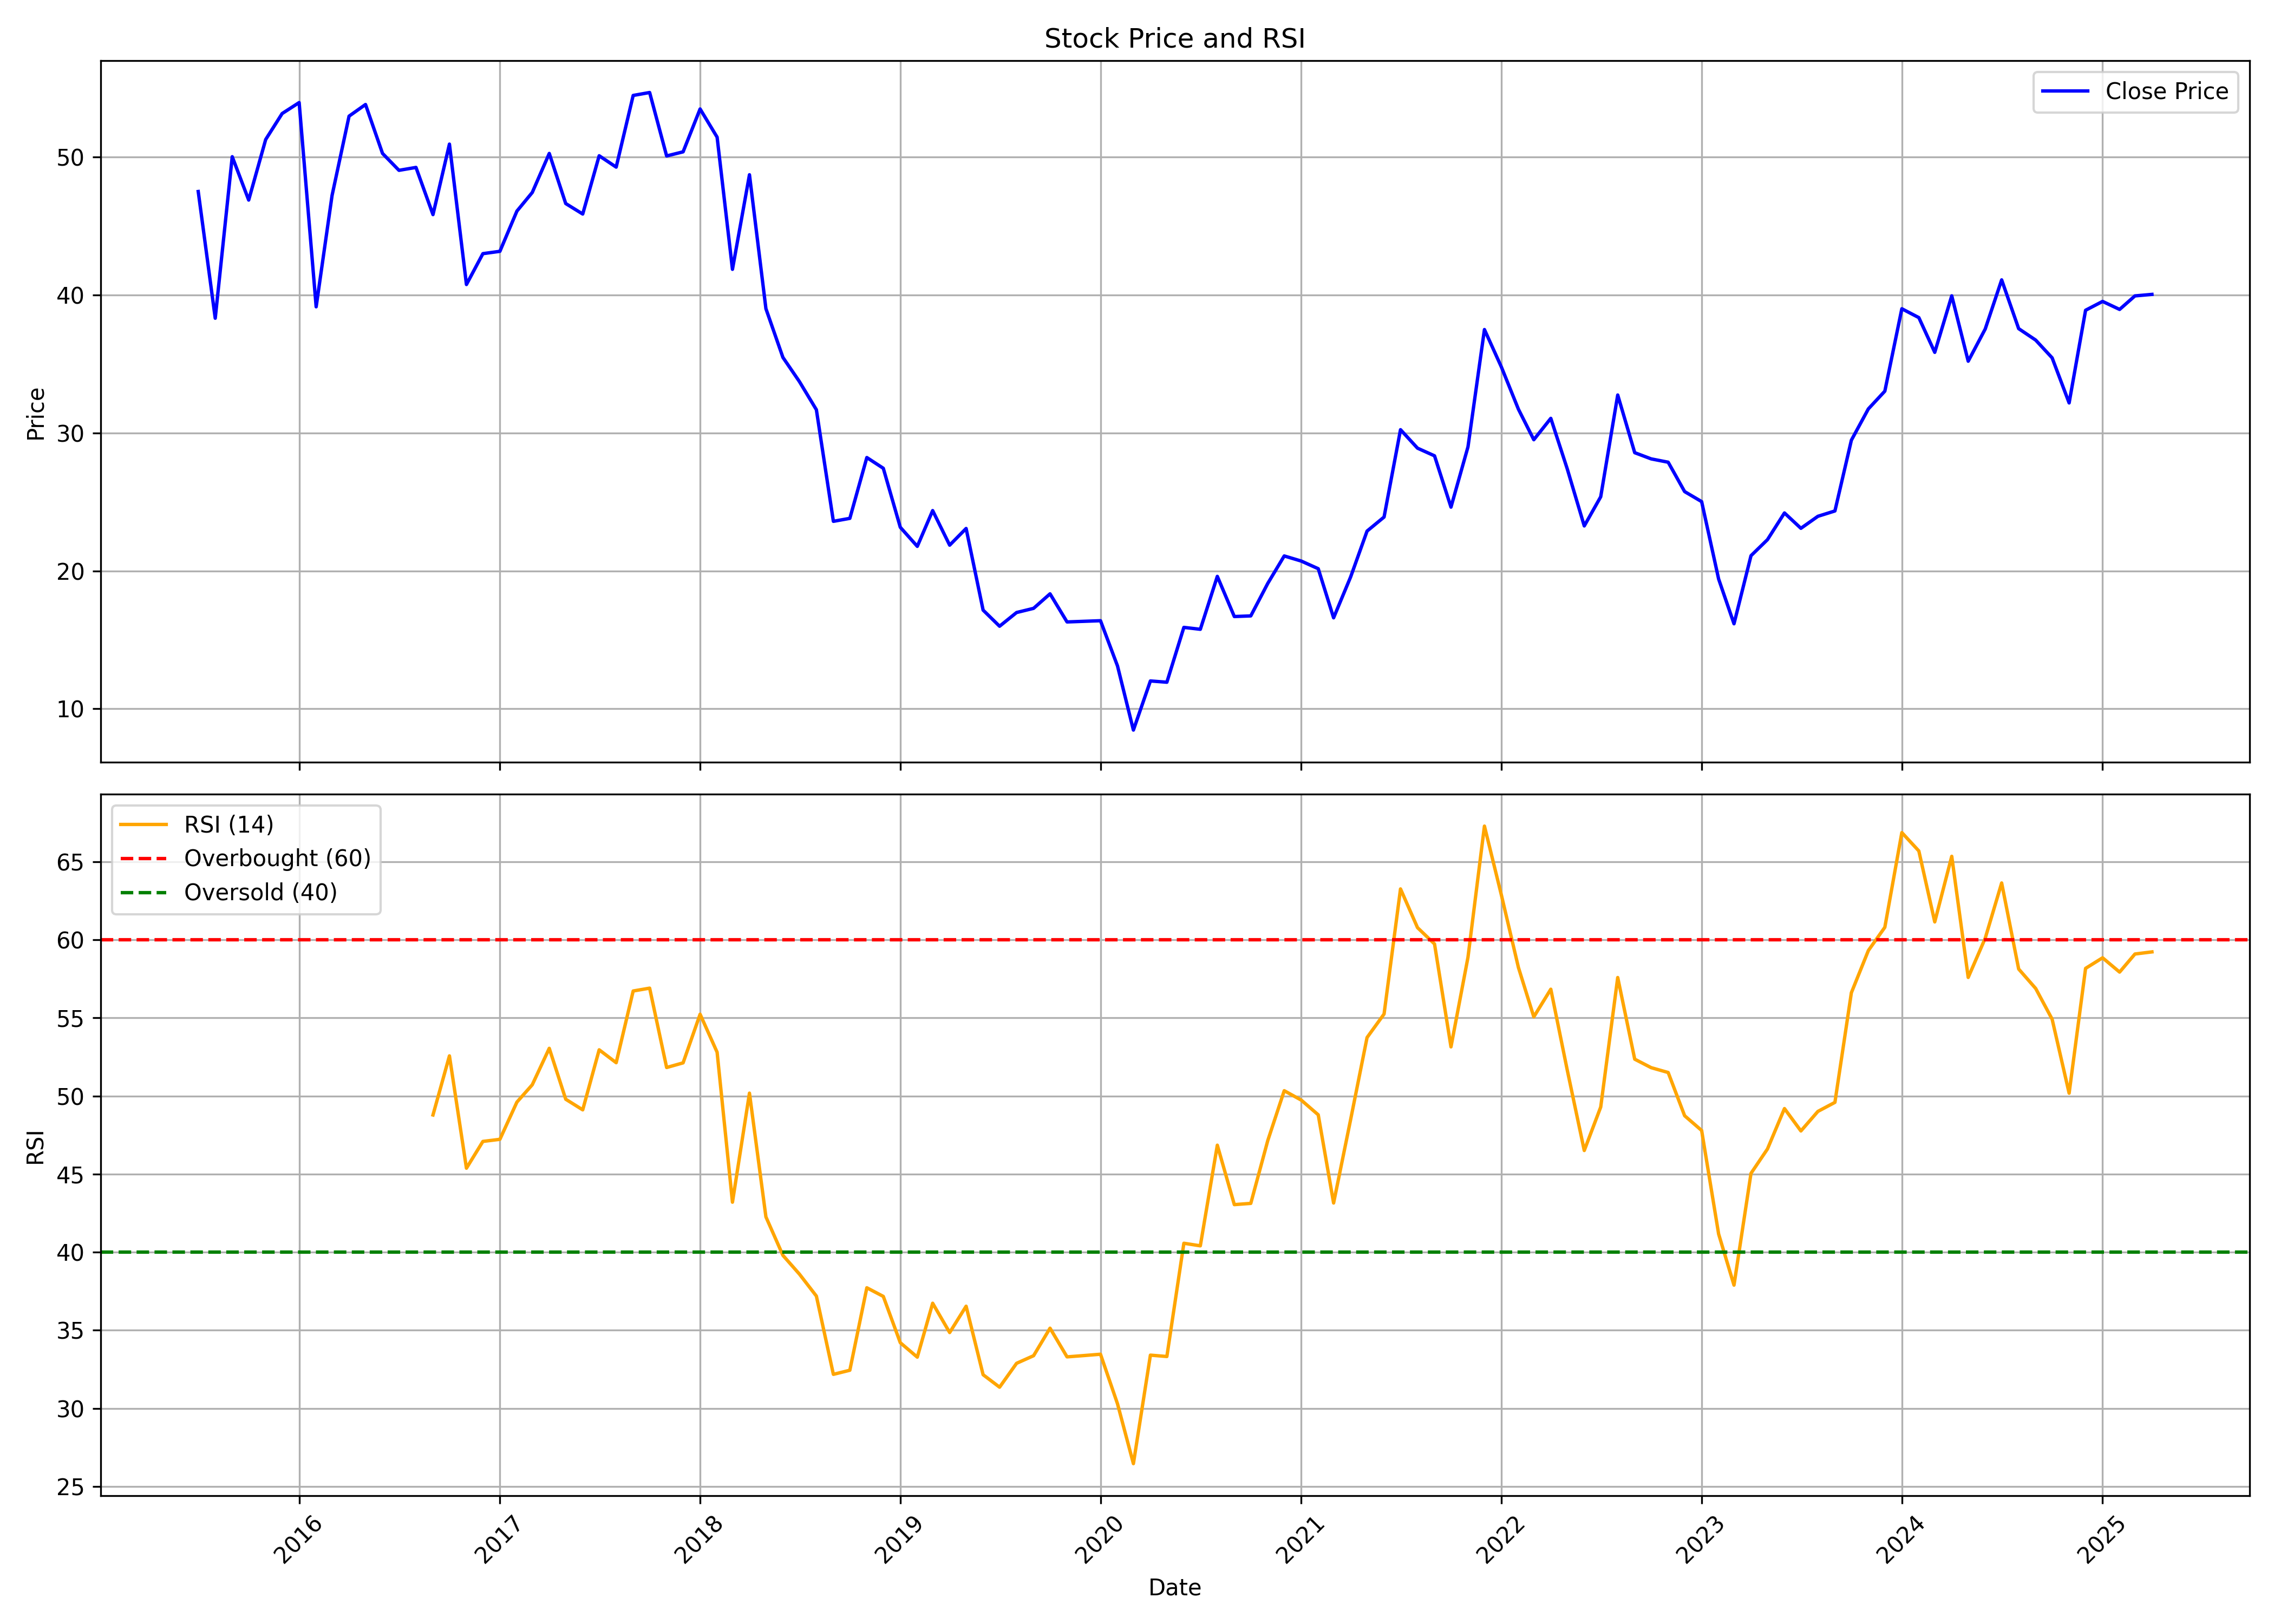

Source data for this figure (header and first rows):
, Unnamed: 0, date, symbol, open, high, low, close, volume, rsi
0, 0, 2015-07-01, ORICONENT, 43.74, 48.75, 39.77, 47.51, 1838480, 
1, 1, 2015-08-01, ORICONENT, 48.25, 48.75, 33.52, 38.32, 5766110, 
2, 2, 2015-09-01, ORICONENT, 38.49, 51.98, 28.97, 50.03, 6474105, 
3, 3, 2015-10-01, ORICONENT, 51.32, 58.35, 46.34, 46.89, 9482313, 
4, 4, 2015-11-01, ORICONENT, 46.85, 55.21, 40.7, 51.28, 10474567, 
5, 5, 2015-12-01, ORICONENT, 51.62, 54.38, 45.17, 53.16, 16301720, 
6, 6, 2016-01-01, ORICONENT, 52.91, 61.7, 46.14, 53.96, 28891685, 
7, 7, 2016-02-01, ORICONENT, 54.29, 55.97, 37.56, 39.15, 6484662, 
8, 8, 2016-03-01, ORICONENT, 39.82, 52.03, 39.82, 47.22, 8201881, 
9, 9, 2016-04-01, ORICONENT, 48.07, 53.82, 47.1, 52.97, 8929789, 
10, 10, 2016-05-01, ORICONENT, 52.68, 56.35, 46.72, 53.82, 9312810, 
11, 11, 2016-06-01, ORICONENT, 54.07, 61.68, 48.03, 50.27, 14552954, 
12, 12, 2016-07-01, ORICONENT, 50.44, 54.83, 48.75, 49.04, 6439234, 
13, 13, 2016-08-01, ORICONENT, 49.59, 51.83, 46.47, 49.26, 6736789, 
14, 14, 2016-09-01, ORICONENT, 49.38, 52.38, 43.89, 45.83, 6920232, 48.79
15, 15, 2016-10-01, ORICONENT, 46.38, 53.61, 43.55, 50.95, 7627612, 52.57
16, 16, 2016-11-01, ORICONENT, 51.07, 51.54, 34.13, 40.76, 4526228, 45.38
17, 17, 2016-12-01, ORICONENT, 41.1, 48.41, 39.03, 43, 4457787, 47.09
18, 18, 2017-01-01, ORICONENT, 43.09, 45.96, 41.99, 43.17, 2047715, 47.23
19, 19, 2017-02-01, ORICONENT, 43.17, 50.06, 41.99, 46.09, 3595628, 49.61
20, 20, 2017-03-01, ORICONENT, 46.09, 49, 42.5, 47.44, 4614664, 50.72
21, 21, 2017-04-01, ORICONENT, 47.82, 54.28, 47.14, 50.27, 9807207, 53.05
22, 22, 2017-05-01, ORICONENT, 50.27, 51.54, 44.02, 46.64, 4894098, 49.79
23, 23, 2017-06-01, ORICONENT, 47.14, 51.37, 44.78, 45.88, 2806080, 49.11
24, 24, 2017-07-01, ORICONENT, 45.92, 54.45, 45.92, 50.1, 7393823, 52.96
25, 25, 2017-08-01, ORICONENT, 50.94, 54.77, 44.3, 49.28, 6777087, 52.13
26, 26, 2017-09-01, ORICONENT, 49.66, 59.46, 47.7, 54.47, 17652377, 56.72
27, 27, 2017-10-01, ORICONENT, 54.47, 61.76, 52.81, 54.69, 16972313, 56.91
28, 28, 2017-11-01, ORICONENT, 55.33, 55.97, 48.21, 50.09, 9223225, 51.82
29, 29, 2017-12-01, ORICONENT, 50.64, 54.52, 45.1, 50.39, 8170108, 52.12
30, 30, 2018-01-01, ORICONENT, 50.68, 61.25, 50.26, 53.49, 39257850, 55.24
31, 31, 2018-02-01, ORICONENT, 53.67, 58.56, 46.85, 51.45, 10609414, 52.8
32, 32, 2018-03-01, ORICONENT, 51.37, 52.9, 40.25, 41.87, 7027402, 43.2
33, 33, 2018-04-01, ORICONENT, 42.34, 54.22, 42.29, 48.72, 8493305, 50.18
34, 34, 2018-05-01, ORICONENT, 48.72, 50, 38.37, 39.01, 4945489, 42.26
35, 35, 2018-06-01, ORICONENT, 39.27, 39.65, 32.07, 35.48, 4812448, 39.8
36, 36, 2018-07-01, ORICONENT, 36.07, 37.4, 29.81, 33.73, 2276932, 38.6
37, 37, 2018-08-01, ORICONENT, 33.39, 35.61, 29.86, 31.69, 2360021, 37.19
38, 38, 2018-09-01, ORICONENT, 32.24, 32.37, 22.49, 23.6, 2124630, 32.18
39, 39, 2018-10-01, ORICONENT, 24.24, 27.18, 22.13, 23.81, 1465165, 32.44
40, 40, 2018-11-01, ORICONENT, 23.99, 33.06, 23.68, 28.22, 2165429, 37.72
41, 41, 2018-12-01, ORICONENT, 28.18, 29.82, 25.33, 27.44, 1007841, 37.17
42, 42, 2019-01-01, ORICONENT, 27.14, 29.21, 22.78, 23.16, 1420120, 34.21
43, 43, 2019-02-01, ORICONENT, 23.03, 24.29, 19.88, 21.78, 832512, 33.28
44, 44, 2019-03-01, ORICONENT, 21.69, 29.26, 21.65, 24.37, 4247005, 36.73
45, 45, 2019-04-01, ORICONENT, 24.85, 25.93, 21.61, 21.87, 851758, 34.86
46, 46, 2019-05-01, ORICONENT, 21.87, 24.46, 18.32, 23.08, 974803, 36.54
47, 47, 2019-06-01, ORICONENT, 23.34, 23.34, 15.64, 17.16, 941148, 32.16
48, 48, 2019-07-01, ORICONENT, 17.33, 17.72, 15.34, 15.99, 880249, 31.36
49, 49, 2019-08-01, ORICONENT, 16.42, 21.05, 15.47, 16.98, 1457615, 32.89
50, 50, 2019-09-01, ORICONENT, 16.98, 20.57, 16.42, 17.29, 1145958, 33.37
51, 51, 2019-10-01, ORICONENT, 17.72, 19.36, 16.08, 18.34, 841901, 35.14
52, 52, 2019-11-01, ORICONENT, 18.25, 18.91, 14.88, 16.3, 918745, 33.3
53, 53, 2019-12-01, ORICONENT, 16.39, 17.05, 14.04, 16.35, 1157560, 33.38
54, 54, 2020-01-01, ORICONENT, 16.57, 18.6, 15.68, 16.39, 1630118, 33.47
55, 55, 2020-02-01, ORICONENT, 17.28, 17.28, 12.8, 13.11, 819617, 30.3
56, 56, 2020-03-01, ORICONENT, 13.47, 14.04, 7.663, 8.461, 1415624, 26.46
57, 57, 2020-04-01, ORICONENT, 9.063, 12.95, 9.063, 12.02, 690134, 33.41
58, 58, 2020-05-01, ORICONENT, 12.02, 12.48, 9.71, 11.93, 761532, 33.32
59, 59, 2020-06-01, ORICONENT, 12.48, 18.13, 11.79, 15.91, 3053073, 40.57
... 58 more rows
